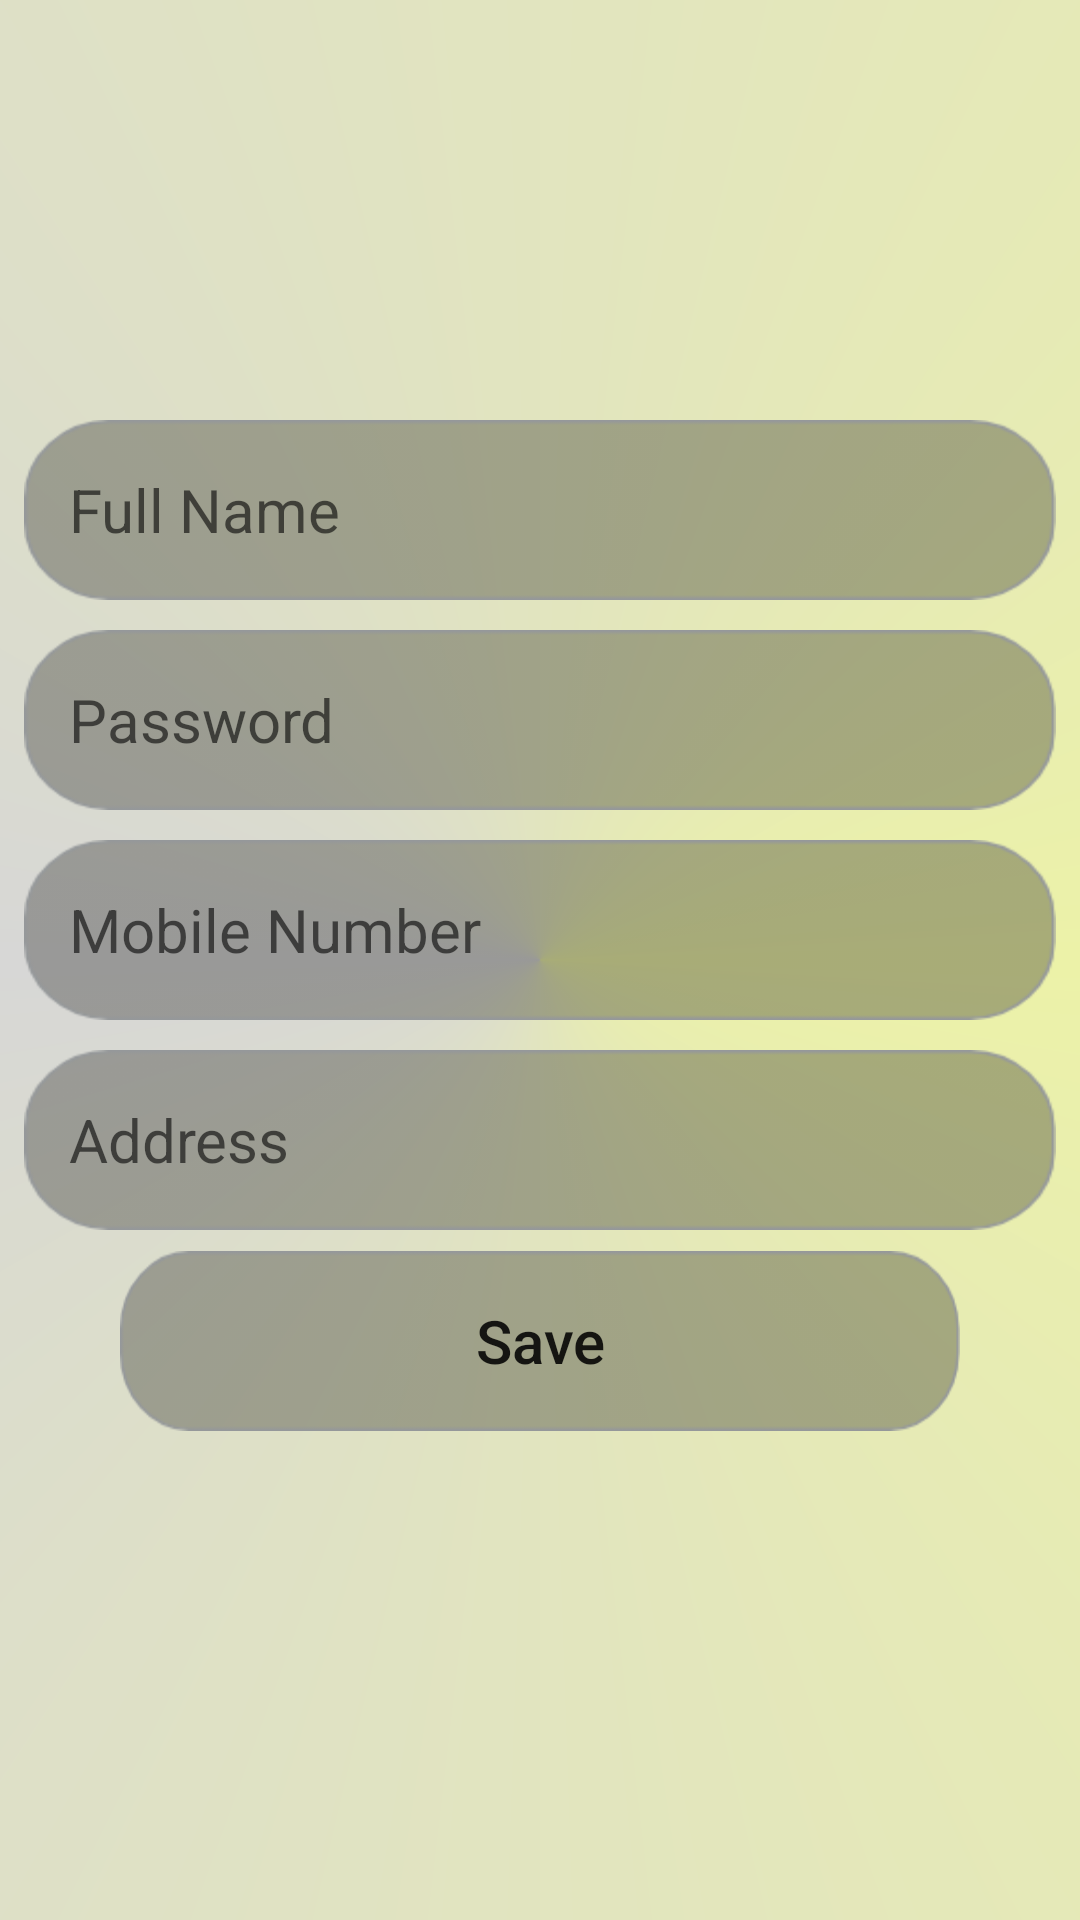

This screen was rendered from an Android layout file. Write that file and the resources it references.
<!-- AndroidManifest.xml: application theme AppTheme -->
<!-- res/layout/fragment_update_your_info.xml -->
<LinearLayout xmlns:android="http://schemas.android.com/apk/res/android"
    xmlns:tools="http://schemas.android.com/tools"
    android:layout_width="match_parent"
    android:layout_height="match_parent"
    android:orientation="vertical"
    android:background="@drawable/gradient_theme"
    android:layout_marginTop="?android:attr/actionBarSize"
    tools:context="com.example.ahmedsayed.navdrawer.UpdateYourInfo">


    <ImageView
        android:id="@+id/profile_edit_id"
        android:layout_width="120dp"
        android:layout_height="120dp"
        android:layout_gravity="center"
        android:layout_marginTop="10dp"
        android:scaleType="centerCrop"
        android:src="@drawable/update_icon" />


    <EditText
        android:id="@+id/etNamed_id"
        android:layout_width="match_parent"
        android:layout_height="wrap_content"
        android:layout_marginBottom="10dp"
        android:layout_marginLeft="8dp"
        android:layout_marginRight="8dp"
        android:layout_marginTop="10dp"
        android:background="@drawable/txtfieldback"
        android:hint="@string/full_name"
        android:inputType="textPersonName"
        android:padding="15dp"
        android:textSize="20sp" />
    

    <EditText
        android:id="@+id/etPassword_id"
        android:layout_width="match_parent"
        android:layout_height="wrap_content"
        android:layout_marginBottom="10dp"
        android:layout_marginLeft="8dp"
        android:layout_marginRight="8dp"
        android:background="@drawable/txtfieldback"
        android:hint="@string/passwordHint"
        android:inputType="textPassword"
        android:padding="15dp"
        android:textSize="20sp" />


    <EditText
        android:id="@+id/etMobile_id"
        android:layout_width="match_parent"
        android:layout_height="wrap_content"
        android:layout_marginBottom="10dp"
        android:layout_marginLeft="8dp"
        android:layout_marginRight="8dp"
        android:background="@drawable/txtfieldback"
        android:hint="@string/mobile_number"
        android:inputType="number"
        android:padding="15dp"
        android:textSize="20sp" />

    <EditText
        android:id="@+id/etAddress_id"
        android:layout_width="match_parent"
        android:layout_height="wrap_content"
        android:layout_marginBottom="2dp"
        android:layout_marginLeft="8dp"
        android:layout_marginRight="8dp"
        android:background="@drawable/txtfieldback"
        android:hint="@string/address"
        android:inputType="textEmailAddress"
        android:padding="15dp"
        android:textSize="20sp" />
    <Button
        android:id="@+id/saveInfo_id"
        android:layout_width="wrap_content"
        android:layout_height="wrap_content"
        android:layout_gravity="center"
        android:layout_marginBottom="10dp"
        android:layout_marginLeft="40dp"
        android:layout_marginRight="40dp"
        android:layout_marginTop="5dp"
        android:background="@drawable/txtfieldback"
        android:text="Save"
        android:textAllCaps="false"
        android:textSize="20sp" />

</LinearLayout>
<!-- resources referenced by this layout -->
<resources>
  <!-- drawable gradient_theme (drawable) -->
  <?xml version="1.0" encoding="utf-8"?>
  <shape xmlns:android="http://schemas.android.com/apk/res/android">
      <gradient
          android:startColor="#ecf2a8"
          android:centerColor="#d7d7d6"
          android:endColor="#ecf2a8"
          android:type="sweep"
  
  
  
          ></gradient>
  
  
  </shape>
  <!-- drawable txtfieldback: png bitmap (drawable-hdpi, 3705 bytes) -->
  <string name="address">Address</string>
  <string name="full_name">Full Name</string>
  <string name="mobile_number">Mobile Number</string>
  <string name="passwordHint">Password</string>
  <style name="AppTheme" parent="Theme.AppCompat.Light.DarkActionBar">
          
          <item name="colorPrimary">@color/colorPrimary</item>
          <item name="colorPrimaryDark">@color/colorPrimaryDark</item>
          <item name="colorAccent">@color/colorAccent</item>
      </style>
  <color name="colorPrimary">#eabf4f</color>
  <color name="colorPrimaryDark">#cf9d1d</color>
  <color name="colorAccent">#5eab6d</color>
</resources>
